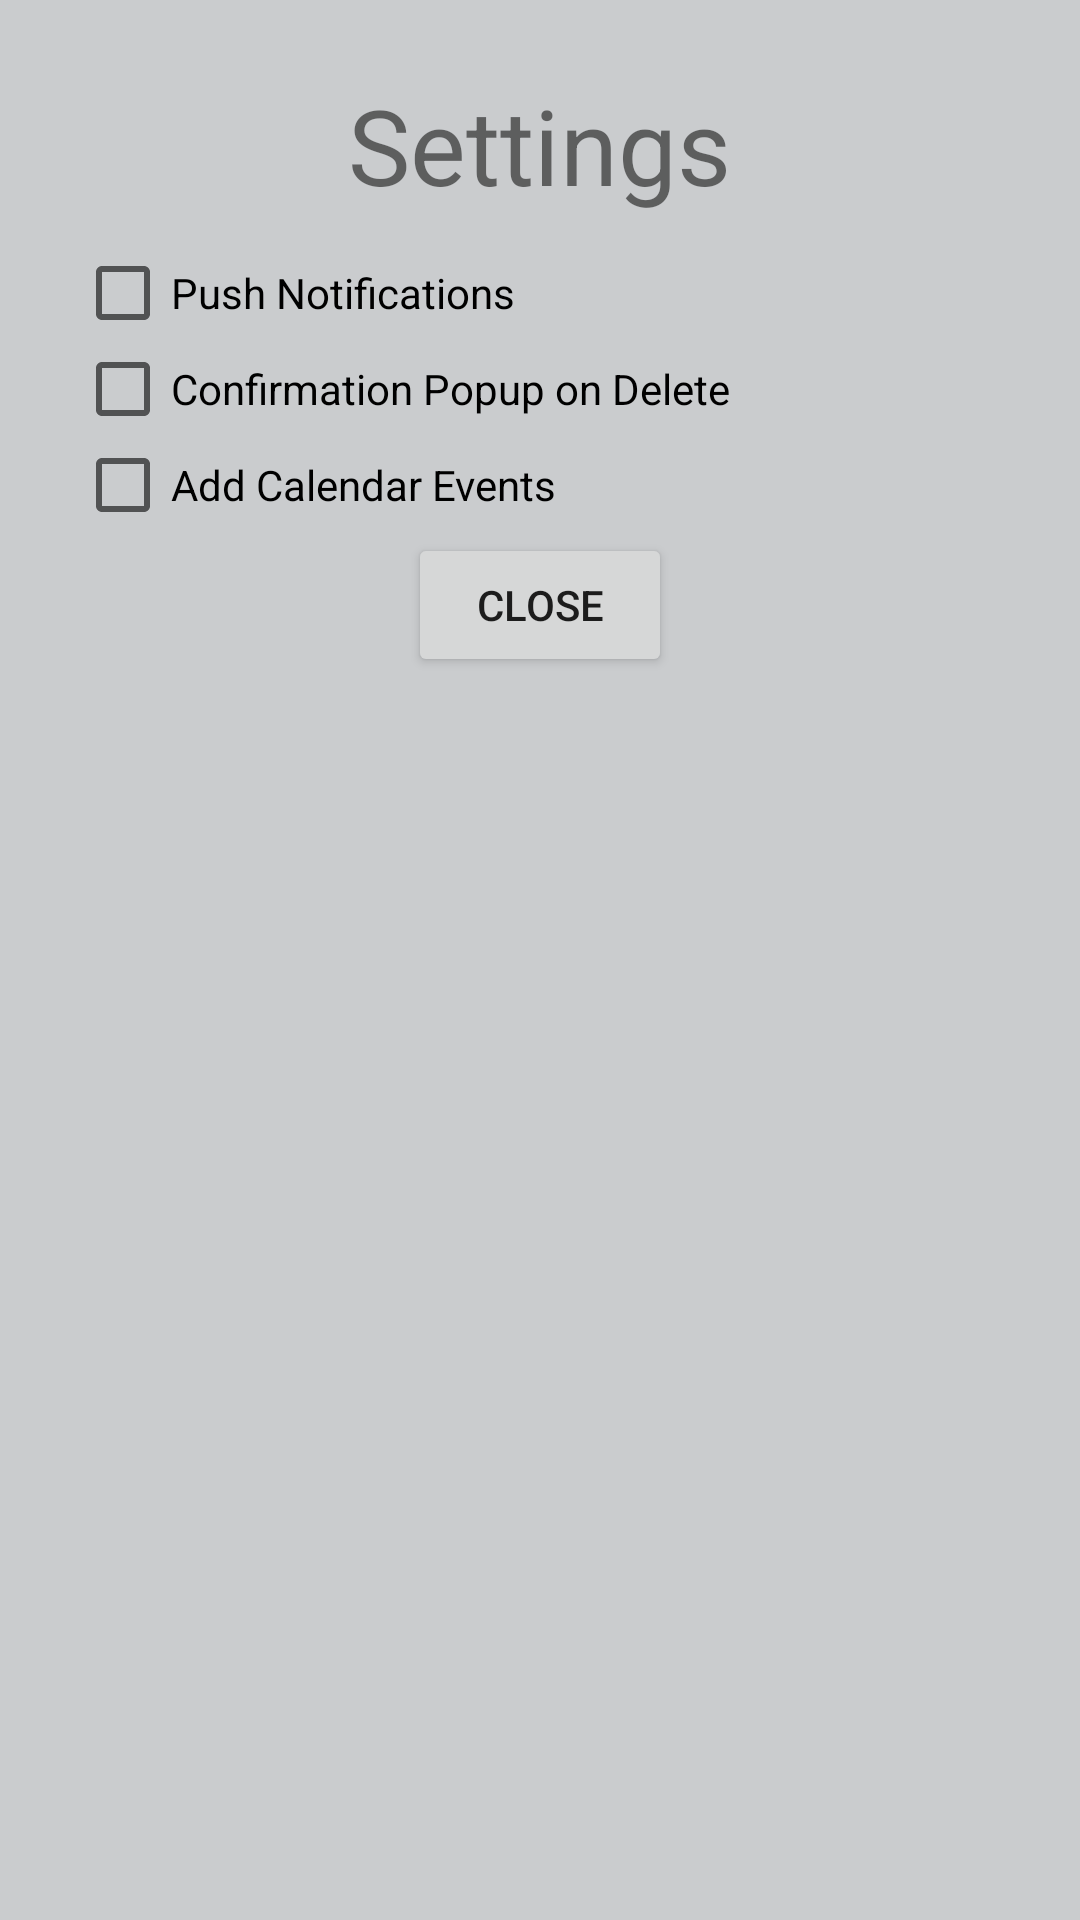

The Android layout XML behind this screen, and the referenced resources:
<!-- AndroidManifest.xml: application theme AppTheme -->
<!-- res/layout/settings_layout.xml -->
<?xml version="1.0" encoding="utf-8"?>
<LinearLayout
    xmlns:android="http://schemas.android.com/apk/res/android"
    android:id="@+id/popup_window"
    android:layout_height="280dp"
    android:layout_width="240dp"
    android:padding="25dp"
    android:orientation="vertical"
    android:background="@color/grey">

    <TextView
        android:layout_width="wrap_content"
        android:layout_height="wrap_content"
        android:text="Settings"
        android:textSize="35sp"
        android:layout_gravity="center"
        android:layout_marginBottom="10dp"/>

    <CheckBox
        android:id="@+id/push_notify"
        android:layout_width="wrap_content"
        android:layout_height="wrap_content"
        android:text="Push Notifications"/>

    <CheckBox
        android:id="@+id/delete_confirm"
        android:layout_width="wrap_content"
        android:layout_height="wrap_content"
        android:text="Confirmation Popup on Delete"/>

    <CheckBox
        android:id="@+id/calendar_event"
        android:layout_width="wrap_content"
        android:layout_height="wrap_content"
        android:text="Add Calendar Events"/>

    <Button
        android:id="@+id/popup_close"
        android:layout_width="wrap_content"
        android:layout_height="wrap_content"
        android:text="Close"
        android:layout_gravity="center"/>

</LinearLayout>
<!-- resources referenced by this layout -->
<resources>
  <color name="grey">#caccce</color>
  <style name="AppTheme" parent="Theme.AppCompat.Light.DarkActionBar">
          
          <item name="colorPrimary">@color/colorPrimary</item>
          <item name="colorPrimaryDark">@color/colorPrimaryDark</item>
          <item name="colorAccent">@color/colorAccent</item>
      </style>
  <color name="colorPrimary">#3F51B5</color>
  <color name="colorPrimaryDark">#303F9F</color>
  <color name="colorAccent">#FFFFFF</color>
</resources>
